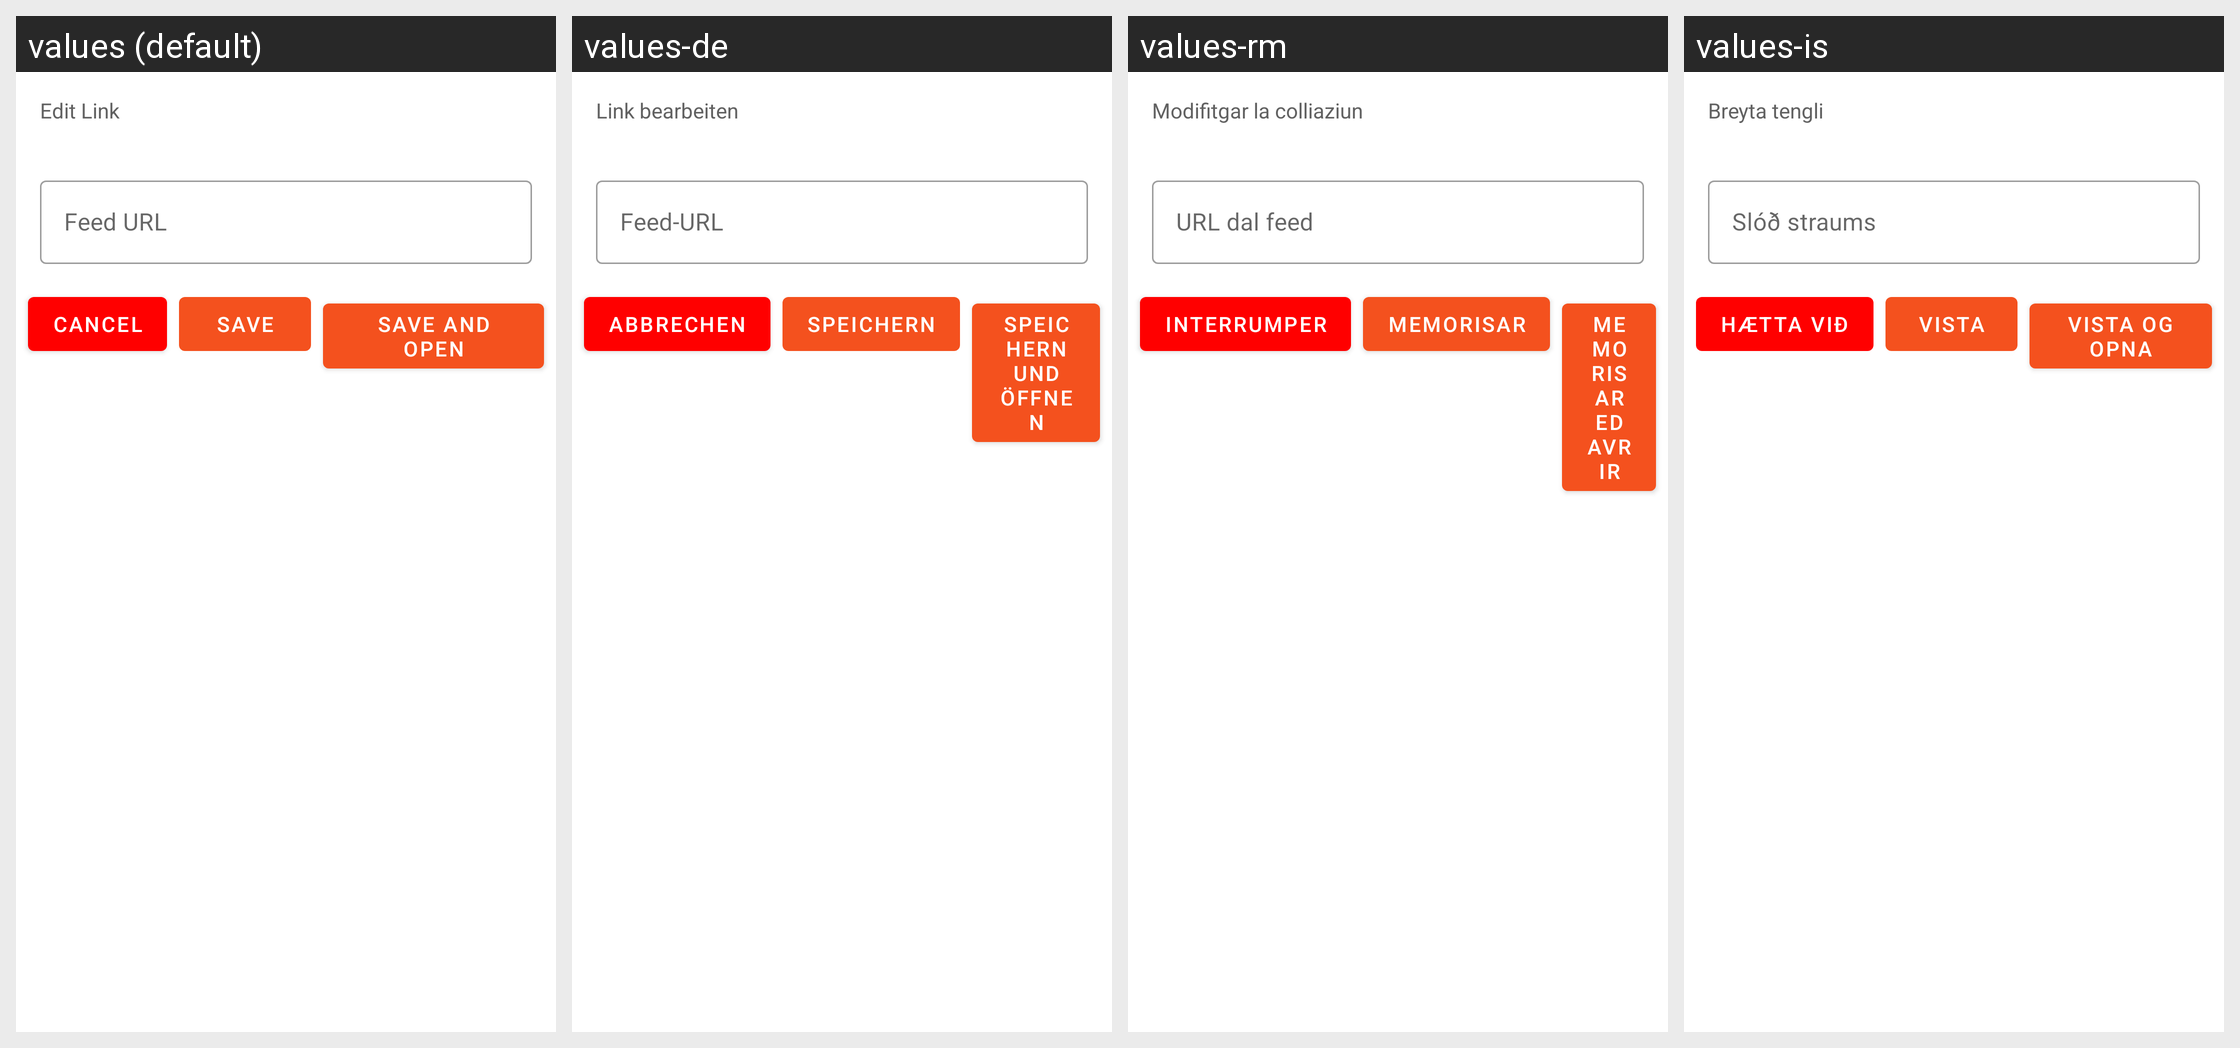

For this localized Android screen grid, give each drawn string resource with its value in every locale shown.
Android screen res/layout/edit_rss_link.xml rendered under 4 locales, left to right: values (default), values-de, values-rm, values-is. Device: Nexus 5 (rendered at 1080×1920; each locale shown at half size, 540×960, under a caption strip naming it); theme Theme.Anewsprovider.
Other locales in the repository, not shown: values-et, values-fr, values-in, values-it, values-nb, values-nn, values-zh.
Strings drawn on this screen, with the default value and each locale's value (text and hints the layout hard-codes, and strings that could not be matched under every locale, appear in the picture but are not listed):

title_edit_link
  values: Edit Link
  values-de: Link bearbeiten
  values-rm: Modifitgar la colliaziun
  values-is: Breyta tengli

hint_feed_url
  values: Feed URL
  values-de: Feed-URL
  values-rm: URL dal feed
  values-is: Slóð straums

cancel
  values: Cancel
  values-de: Abbrechen
  values-rm: Interrumper
  values-is: Hætta við

save
  values: Save
  values-de: Speichern
  values-rm: Memorisar
  values-is: Vista

save_and_open
  values: Save and Open
  values-de: Speichern und öffnen
  values-rm: Memorisar ed avrir
  values-is: Vista og opna
